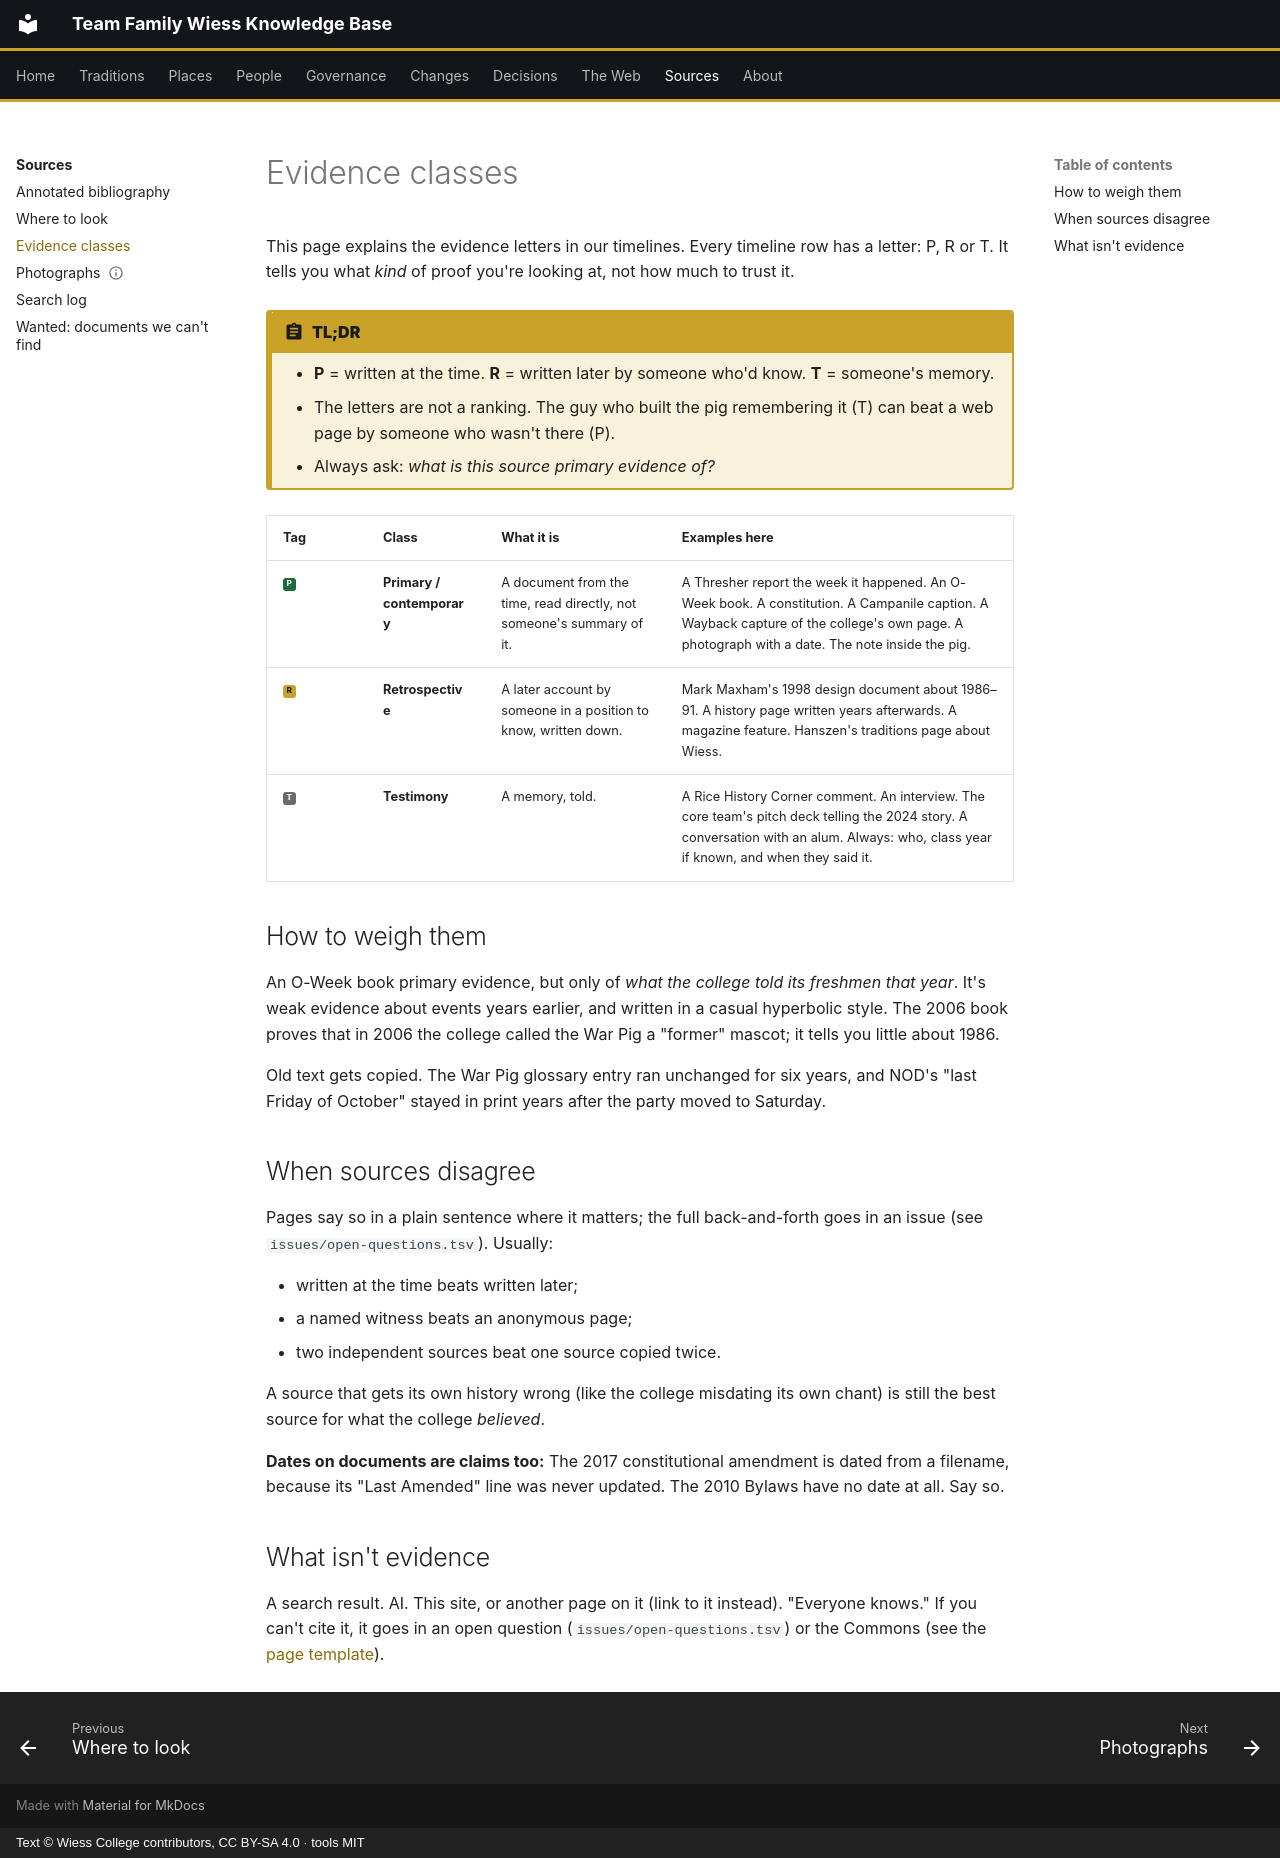

repository: Wiess-College/TFWKB · page: sources/evidence-classes/index.html · generator: mkdocs · copyright: Text © Wiess College contributors, CC BY-SA 4.0 · tools MIT

---
title: Evidence classes
---

# Evidence classes

This page explains the evidence letters in our timelines. Every timeline row has a letter: P, R or T. It tells you what *kind* of proof you're looking at, not how much to trust it.

!!! abstract "TL;DR"
    - **P** = written at the time. **R** = written later by someone who'd know. **T** = someone's memory.
    - The letters are not a ranking. The guy who built the pig remembering it (T) can beat a web page by someone who wasn't there (P).
    - Always ask: *what is this source primary evidence of?*

| Tag | Class | What it is | Examples here |
|---|---|---|---|
| <span class="ev ev-P">P</span> | **Primary / contemporary** | A document from the time, read directly, not someone's summary of it. | A Thresher report the week it happened. An O-Week book. A constitution. A Campanile caption. A Wayback capture of the college's own page. A photograph with a date. The note inside the pig. |
| <span class="ev ev-R">R</span> | **Retrospective** | A later account by someone in a position to know, written down. | Mark Maxham's 1998 design document about 1986–91. A history page written years afterwards. A magazine feature. Hanszen's traditions page about Wiess. |
| <span class="ev ev-T">T</span> | **Testimony** | A memory, told. | A Rice History Corner comment. An interview. The core team's pitch deck telling the 2024 story. A conversation with an alum. Always: who, class year if known, and when they said it. |

## How to weigh them

An O-Week book primary evidence, but only of *what the college told its freshmen that year*. It's weak evidence about events years earlier, and written in a casual hyperbolic style. The 2006 book proves that in 2006 the college called the War Pig a "former" mascot; it tells you little about 1986.

Old text gets copied. The War Pig glossary entry ran unchanged for six years, and NOD's "last Friday of October" stayed in print years after the party moved to Saturday.

## When sources disagree

Pages say so in a plain sentence where it matters; the full back-and-forth goes in an issue (see `issues/open-questions.tsv`). Usually:

- written at the time beats written later;
- a named witness beats an anonymous page;
- two independent sources beat one source copied twice.

A source that gets its own history wrong (like the college misdating its own chant) is still the best source for what the college *believed*.

**Dates on documents are claims too:** The 2017 constitutional amendment is dated from a filename, because its "Last Amended" line was never updated. The 2010 Bylaws have no date at all. Say so.

## What isn't evidence

A search result. AI. This site, or another page on it (link to it instead). "Everyone knows." If you can't cite it, it goes in an open question (`issues/open-questions.tsv`) or the Commons (see the [page template](../contributing/page-template.md)).
